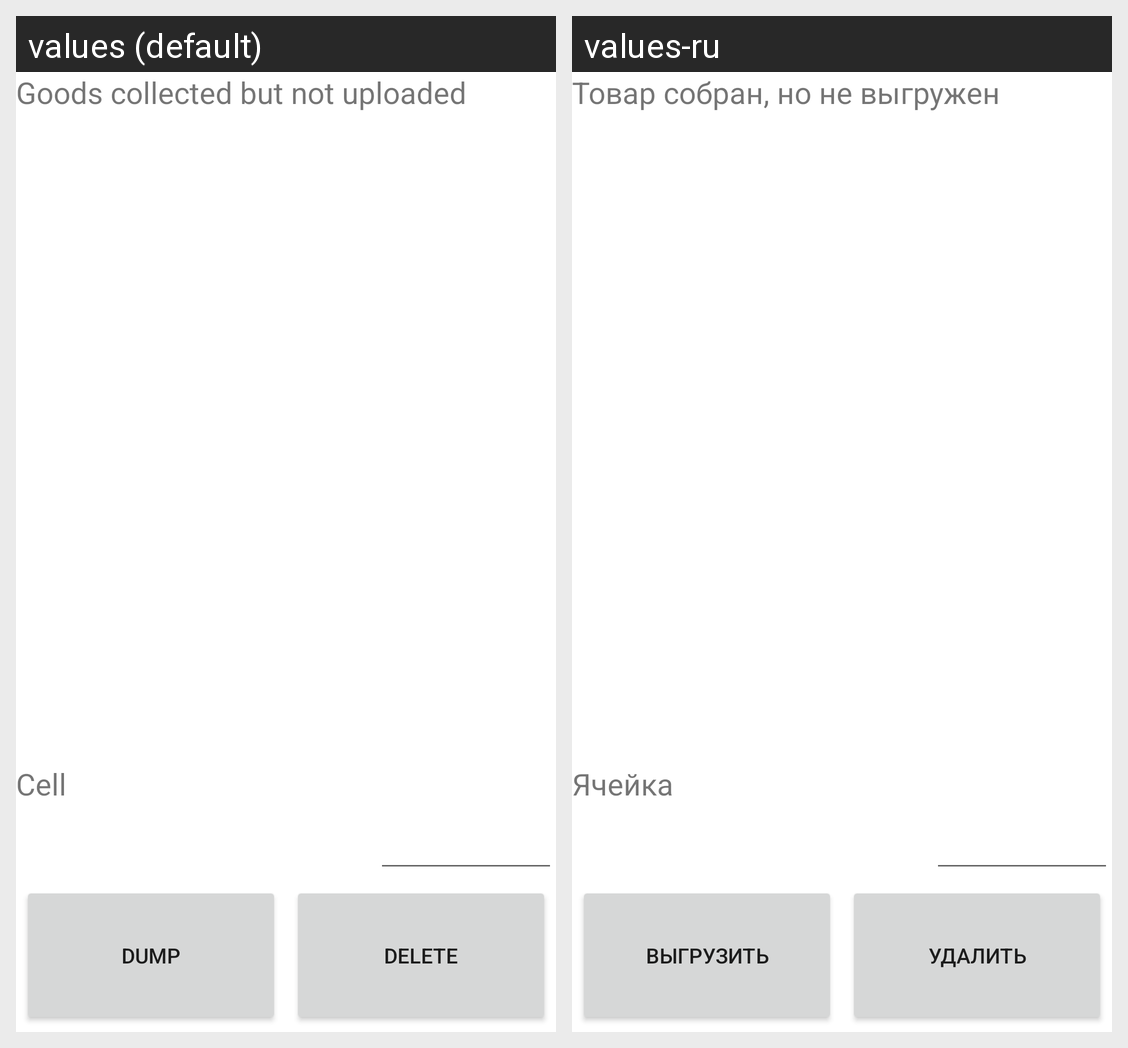

The Android screen above is rendered under two locales of the same app. Produce the string resources it draws, with the default and per-locale values.
Android screen res/layout/fragment_picked.xml rendered under 2 locales, left to right: values (default), values-ru. Device: Nexus 5 (rendered at 1080×1920; each locale shown at half size, 540×960, under a caption strip naming it); theme Theme.GoodsCollection.
Strings drawn on this screen, with the default value and each locale's value (text and hints the layout hard-codes, and strings that could not be matched under every locale, appear in the picture but are not listed):

unuploaded_goods
  values: Goods collected but not uploaded
  values-ru: Товар собран, но не выгружен

cell
  values: Cell
  values-ru: Ячейка

dump
  values: Dump
  values-ru: Выгрузить

delete
  values: Delete
  values-ru: Удалить
